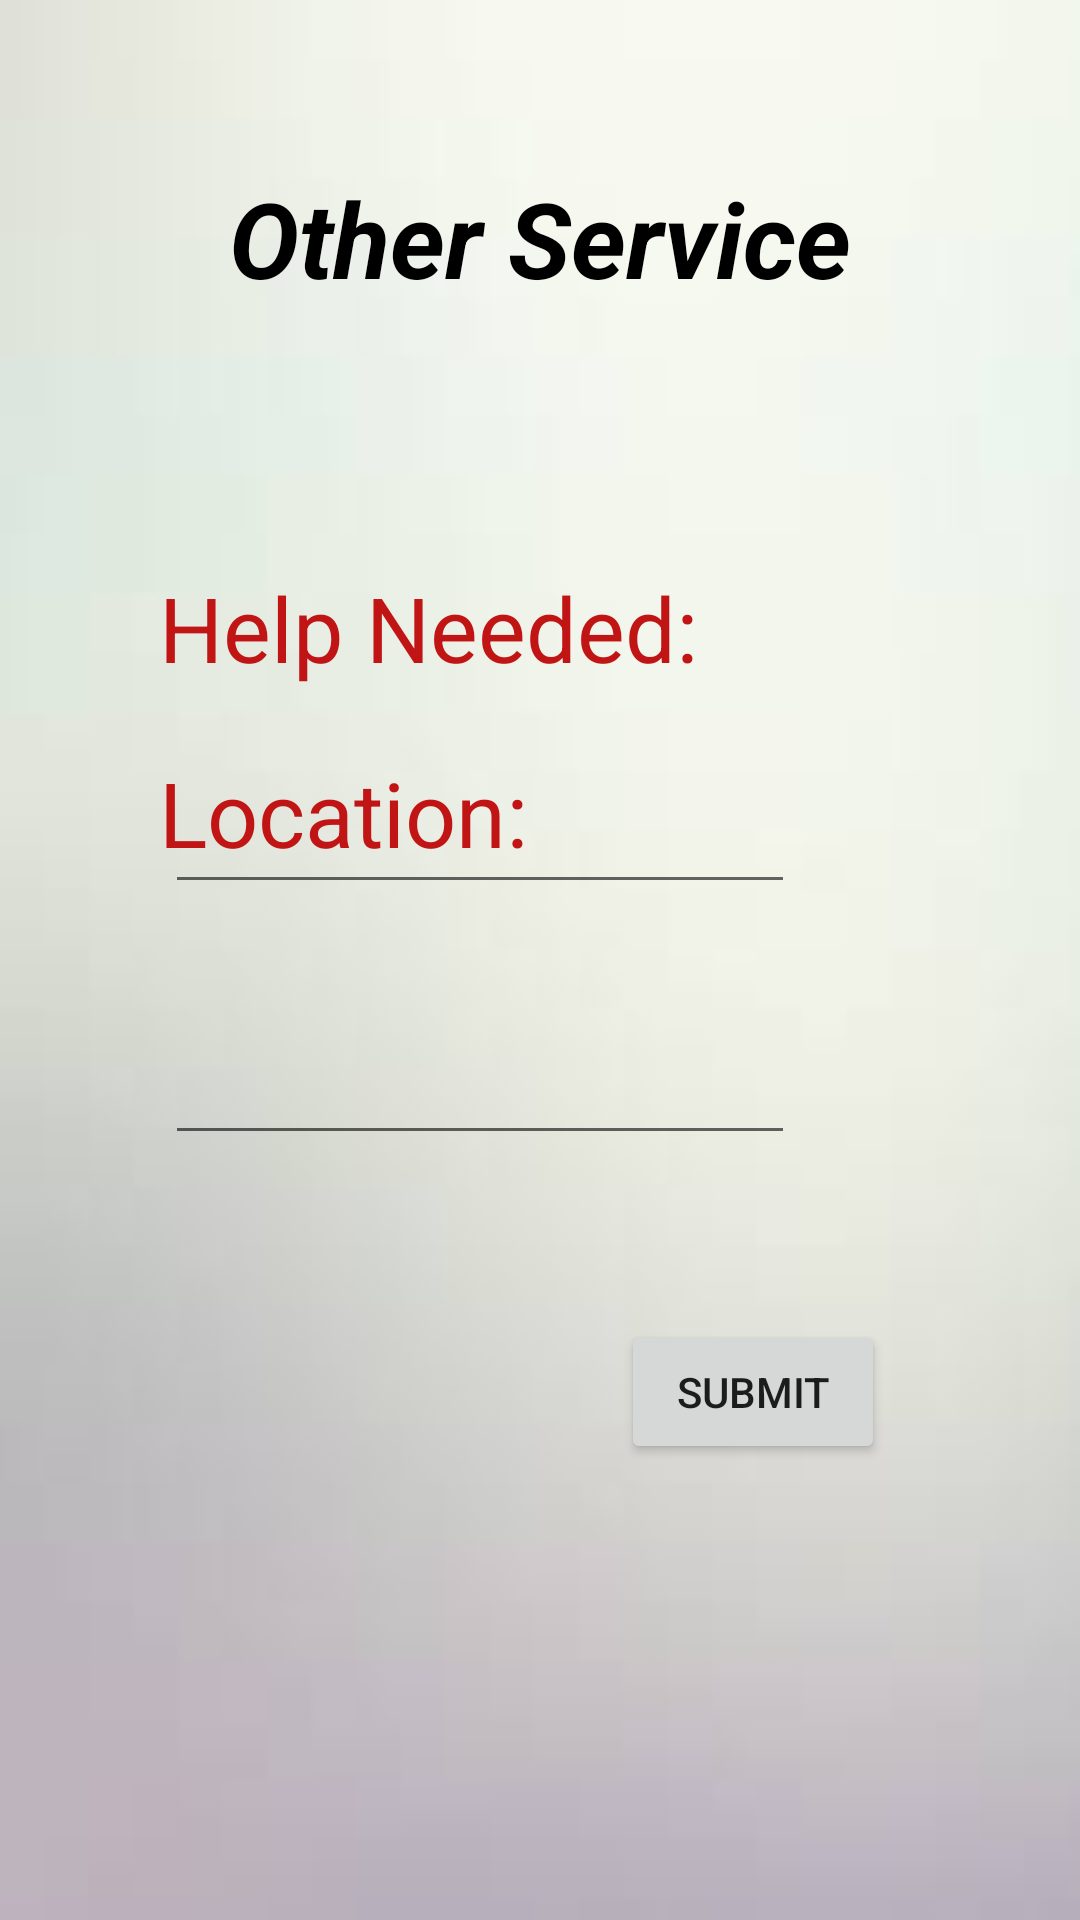

The Android layout XML behind this screen, and the referenced resources:
<!-- AndroidManifest.xml: application theme Theme.Voluntrun -->
<!-- res/layout/activity_other_services.xml -->
<?xml version="1.0" encoding="utf-8"?>
<RelativeLayout xmlns:android="http://schemas.android.com/apk/res/android"
    xmlns:app="http://schemas.android.com/apk/res-auto"
    xmlns:tools="http://schemas.android.com/tools"
    android:layout_width="match_parent"
    android:layout_height="match_parent"
    android:background="@drawable/bgall"
    tools:context=".OtherServices">

    <TextView
        android:id="@+id/textView21"
        android:layout_width="wrap_content"
        android:layout_height="wrap_content"
        android:layout_alignParentTop="true"
        android:layout_centerHorizontal="true"
        android:layout_marginTop="56dp"
        android:text="Other Service"
        android:textColor="@color/black"
        android:textStyle="bold|italic"
        android:textSize="35sp"
        app:layout_constraintEnd_toEndOf="parent"
        app:layout_constraintStart_toStartOf="parent"
        tools:layout_editor_absoluteY="76dp" />

    <TextView
        android:id="@+id/textView22"
        android:layout_width="wrap_content"
        android:layout_height="wrap_content"
        android:layout_alignParentStart="true"
        android:layout_alignParentTop="true"
        android:layout_marginStart="53dp"
        android:layout_marginTop="189dp"
        android:text="Help Needed:"
        android:textColor="@color/colorRed"
        android:textSize="30sp" />

    <EditText
        android:id="@+id/ethelp"
        android:layout_width="wrap_content"
        android:layout_height="wrap_content"
        android:layout_alignParentStart="true"
        android:layout_alignParentTop="true"
        android:layout_marginStart="55dp"
        android:layout_marginTop="260dp"
        android:ems="10"
        android:inputType="textPersonName" />

    <TextView
        android:id="@+id/textView23"
        android:layout_width="wrap_content"
        android:layout_height="wrap_content"
        android:layout_alignParentStart="true"
        android:layout_alignParentBottom="true"
        android:layout_centerVertical="true"
        android:layout_marginStart="53dp"
        android:layout_marginBottom="349dp"
        android:text="Location:"
        android:textColor="@color/colorRed"
        android:textSize="30sp" />

    <EditText
        android:id="@+id/etlocation"
        android:layout_width="wrap_content"
        android:layout_height="wrap_content"
        android:layout_alignParentStart="true"
        android:layout_alignParentBottom="true"
        android:layout_marginStart="55dp"
        android:layout_marginBottom="255dp"
        android:ems="10"
        android:inputType="textPersonName" />

    <Button
        android:id="@+id/btnother"
        android:layout_width="wrap_content"
        android:layout_height="wrap_content"
        android:layout_alignParentEnd="true"
        android:layout_alignParentBottom="true"
        android:layout_marginEnd="65dp"
        android:layout_marginBottom="152dp"
        android:text="Submit" />
</RelativeLayout>
<!-- resources referenced by this layout -->
<resources>
  <color name="black">#FF000000</color>
  <color name="colorRed">#C11515</color>
  <!-- drawable bgall: jpg bitmap (drawable, 1238 bytes) -->
  <style name="Theme.Voluntrun" parent="Theme.MaterialComponents.DayNight.DarkActionBar">
          
          <item name="colorPrimary">@color/purple_500</item>
          <item name="colorPrimaryVariant">@color/purple_700</item>
          <item name="colorOnPrimary">@color/white</item>
          
          <item name="colorSecondary">@color/teal_200</item>
          <item name="colorSecondaryVariant">@color/teal_700</item>
          <item name="colorOnSecondary">@color/black</item>
          
          <item name="android:statusBarColor">?attr/colorPrimaryVariant</item>
          
      </style>
  <color name="purple_500">#FF6200EE</color>
  <color name="purple_700">#FF3700B3</color>
  <color name="white">#FFFFFFFF</color>
  <color name="teal_200">#FF03DAC5</color>
  <color name="teal_700">#FF018786</color>
</resources>
